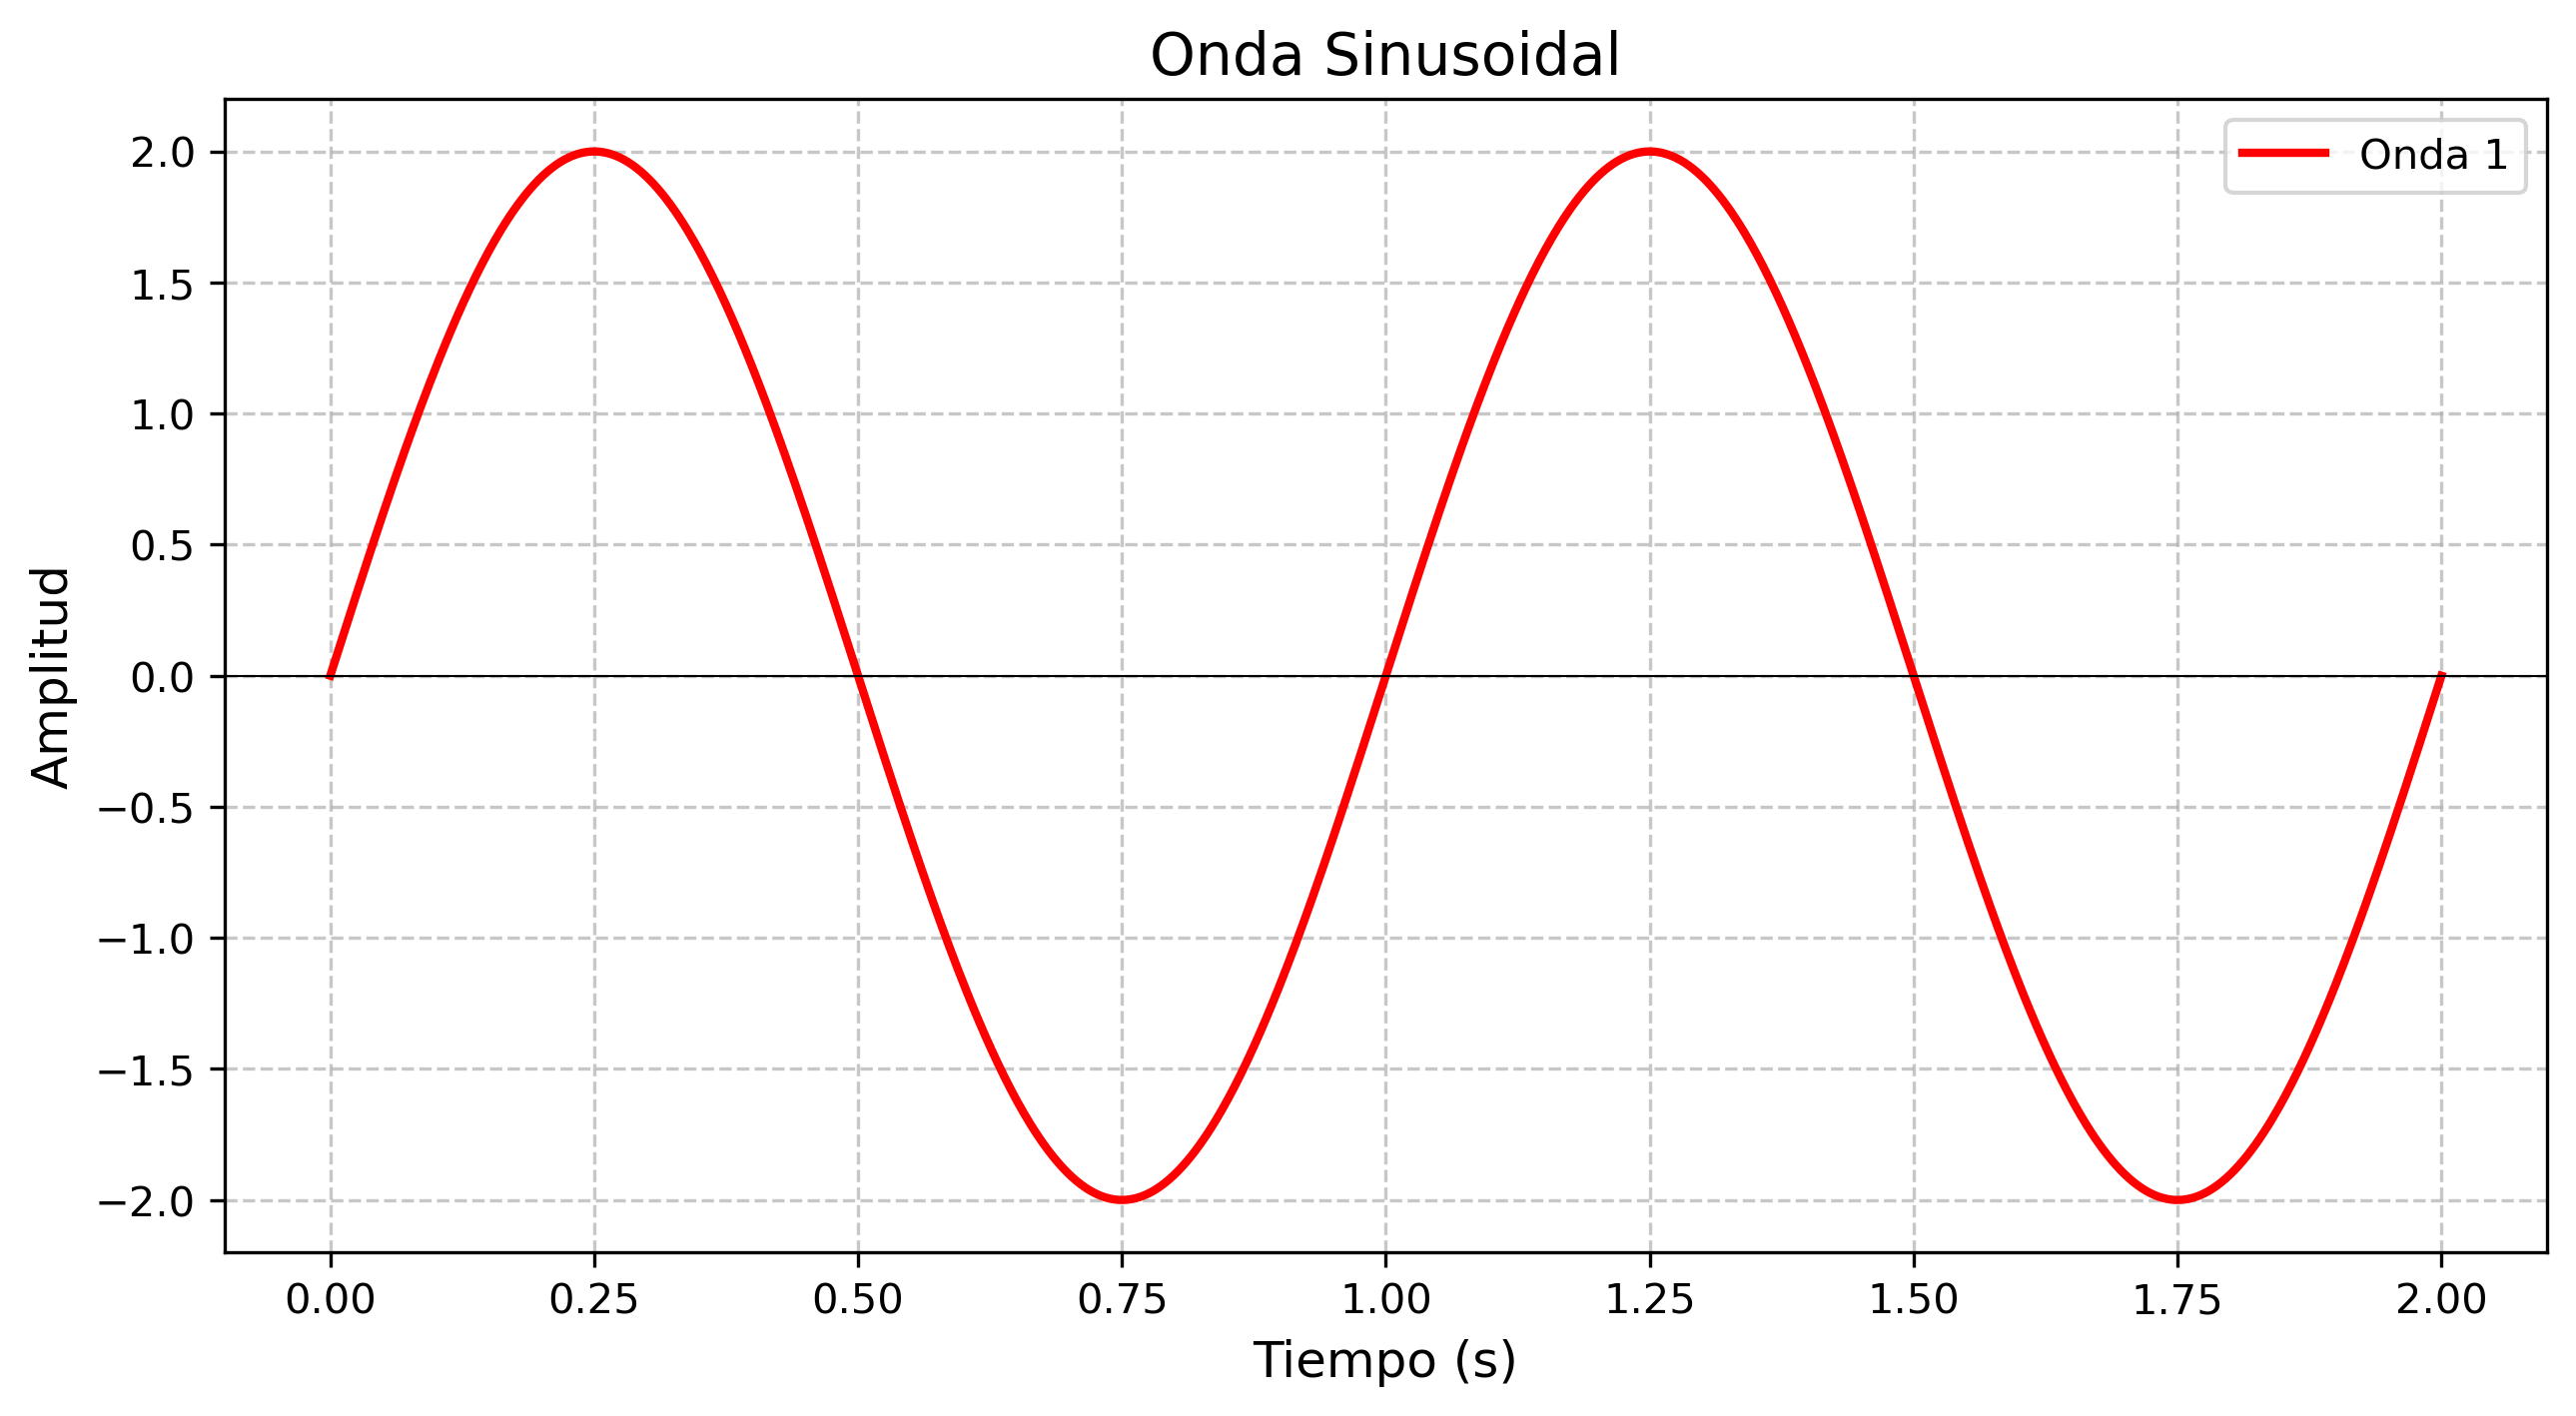

Source code (Python):
#!/usr/bin/python3

import numpy as np
import matplotlib.pyplot as plt
from GeneradorOndas import GeneradorOndas

NOMBRE_ARCHIVO="02-sinusoidal.png"
if __name__=="__main__":
    g=GeneradorOndas("Onda sinusoidal", "Tiempo (s)", "Amplitud", 1000, 0,2)
    g.anadir_serie(2, 1, "Onda 1")
    g.guardar_grafico(NOMBRE_ARCHIVO)
